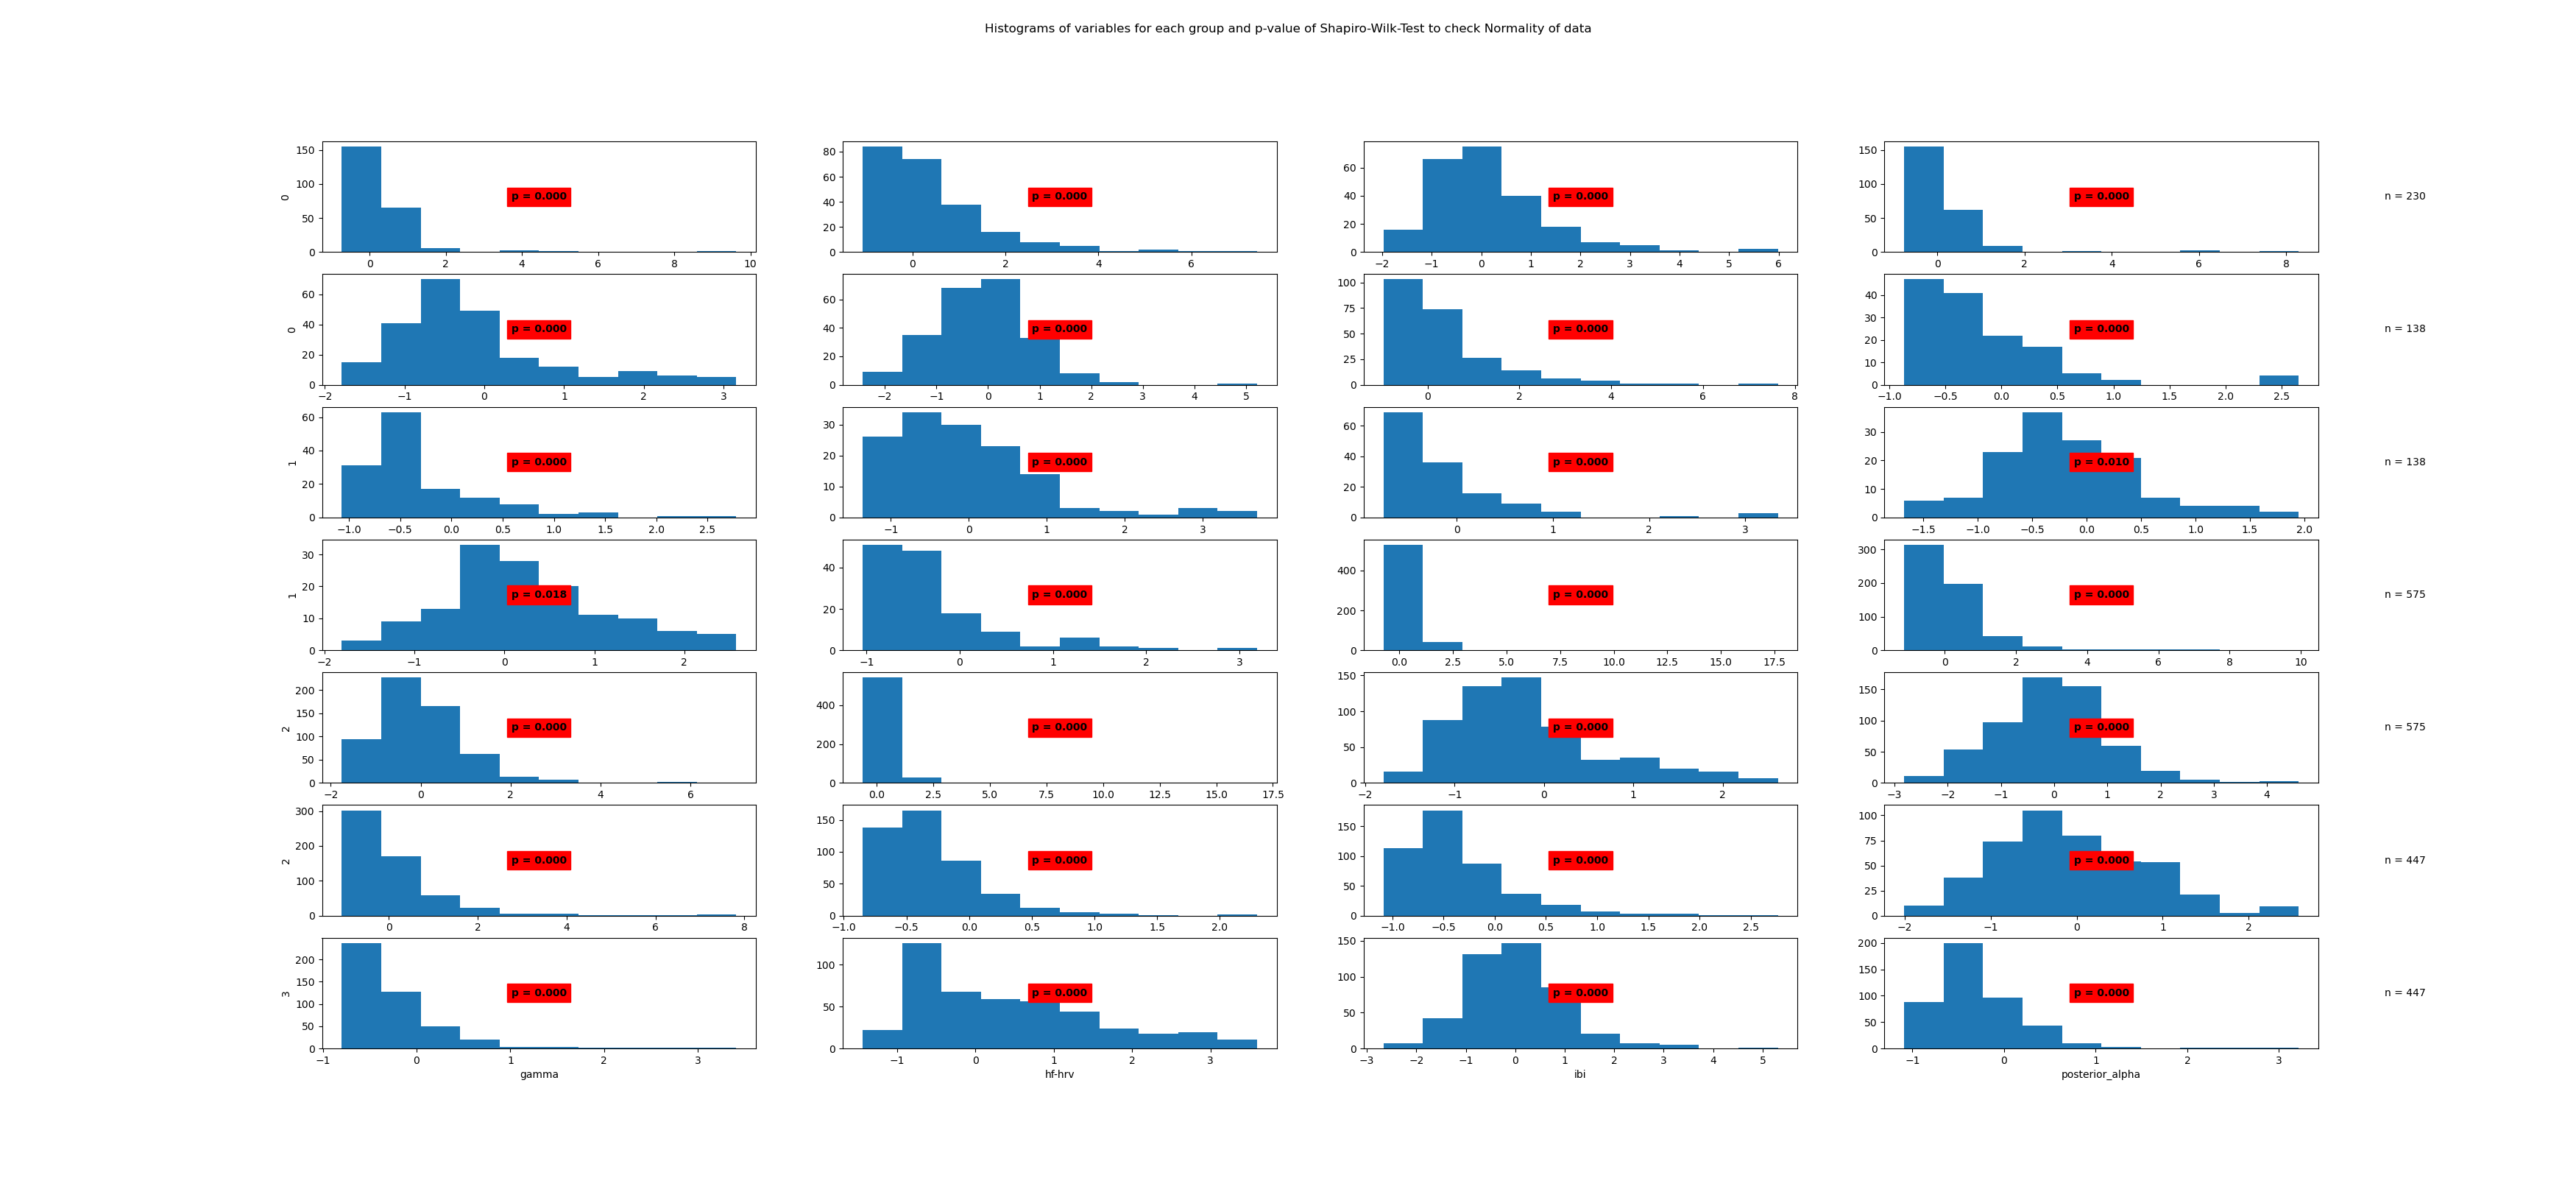

Values plotted in this chart, from the file beside it:
State	Variable	Statistic	Samples	p-value	Significance
0	beta	0.61	230	0.0	True
0	frontal_alpha	0.81	230	0.0	True
0	frontal_theta	0.89	230	0.0	True
0	gamma	0.57	230	0.0	True
0	hf-hrv	0.89	230	0.0	True
0	ibi	0.96	230	0.0	True
0	posterior_alpha	0.78	230	0.0	True
1	beta	0.74	138	0.0	True
1	frontal_alpha	0.82	138	0.0	True
1	frontal_theta	0.89	138	0.0	True
1	gamma	0.7	138	0.0	True
1	hf-hrv	0.97	138	0.01	True
1	ibi	0.98	138	0.018	True
1	posterior_alpha	0.76	138	0.0	True
2	beta	0.37	575	0.0	True
2	frontal_alpha	0.71	575	0.0	True
2	frontal_theta	0.88	575	0.0	True
2	gamma	0.36	575	0.0	True
2	hf-hrv	0.94	575	0.0	True
2	ibi	0.98	575	0.0	True
2	posterior_alpha	0.68	575	0.0	True
3	beta	0.85	447	0.0	True
3	frontal_alpha	0.86	447	0.0	True
3	frontal_theta	0.98	447	0.0	True
3	gamma	0.71	447	0.0	True
3	hf-hrv	0.93	447	0.0	True
3	ibi	0.97	447	0.0	True
3	posterior_alpha	0.82	447	0.0	True
